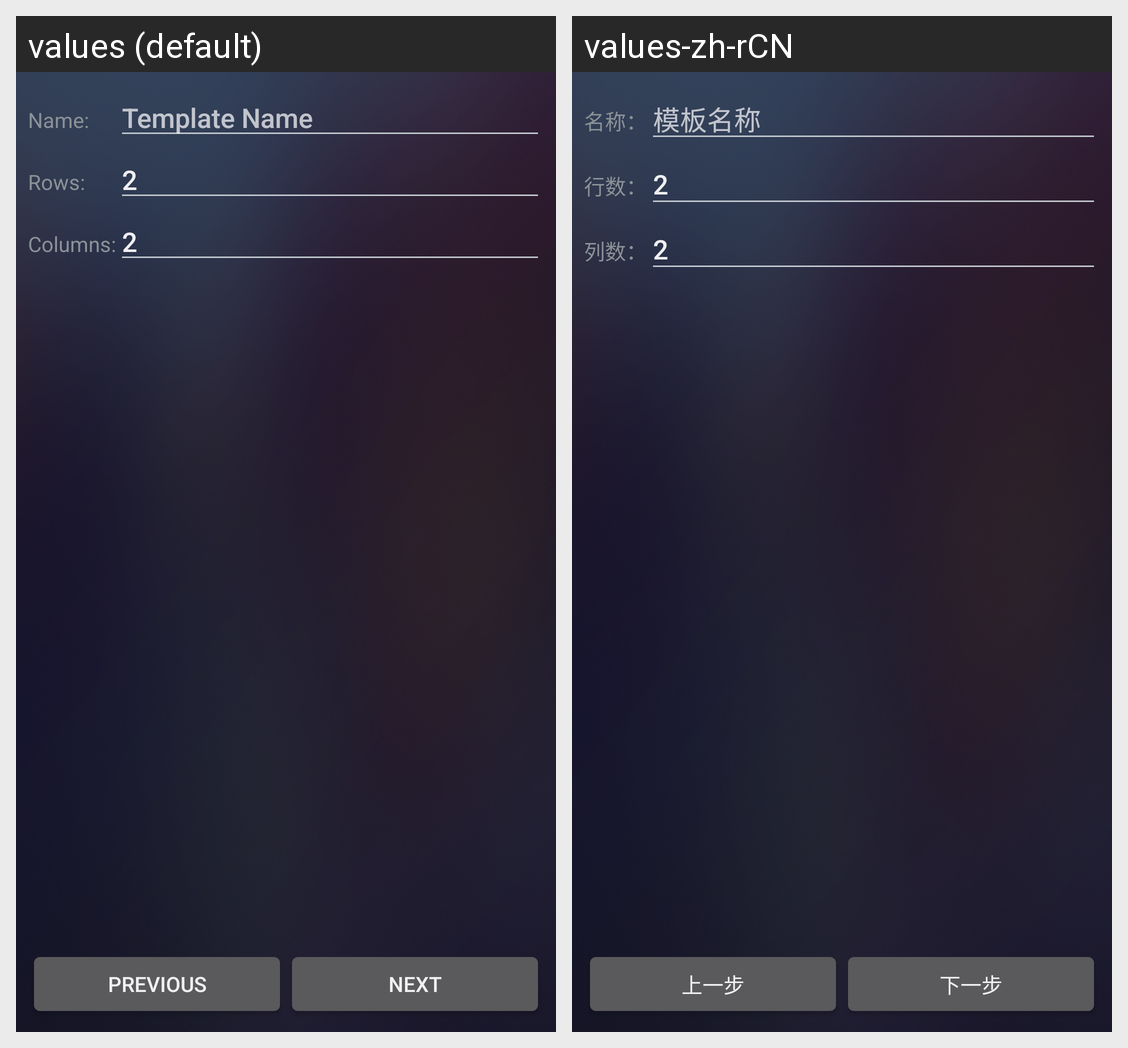

The Android screen above is rendered under two locales of the same app. Produce the string resources it draws, with the default and per-locale values.
Android screen res/layout/template_spec.xml rendered under 2 locales, left to right: values (default), values-zh-rCN. Device: Nexus 5 (rendered at 1080×1920; each locale shown at half size, 540×960, under a caption strip naming it); theme AppTheme.
Strings drawn on this screen, with the default value and each locale's value (text and hints the layout hard-codes, and strings that could not be matched under every locale, appear in the picture but are not listed):

label_template_name
  values: Name:
  values-zh-rCN: 名称：

hint_template_name
  values: Template Name
  values-zh-rCN: 模板名称

label_template_rows
  values: Rows:
  values-zh-rCN: 行数：

default_rows
  values: 2
  values-zh-rCN: 2  [not translated; the default value is used]

label_template_cols
  values: Columns:
  values-zh-rCN: 列数：

default_cols
  values: 2
  values-zh-rCN: 2  [not translated; the default value is used]

button_prev
  values: Previous
  values-zh-rCN: 上一步

button_next
  values: Next
  values-zh-rCN: 下一步
